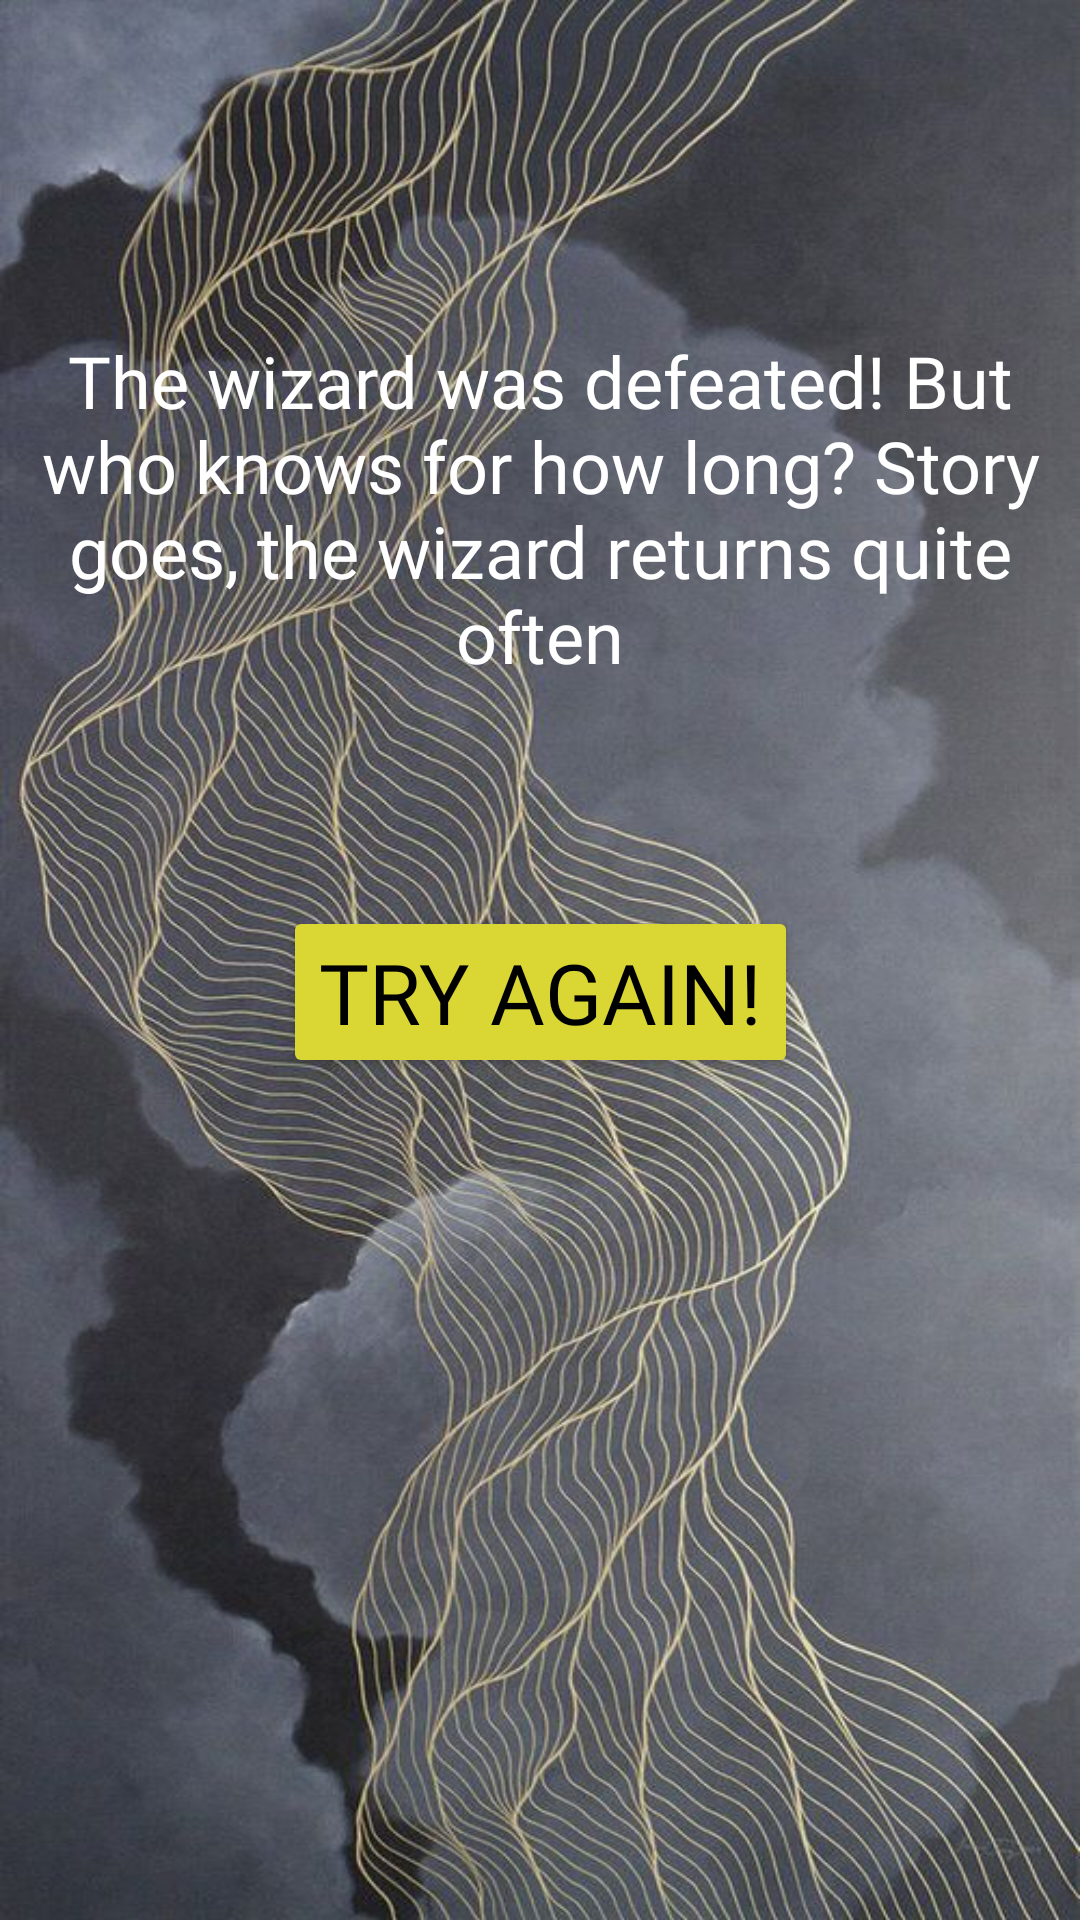

Reconstruct the res/layout file that produces this screen, plus the resources it refers to.
<!-- AndroidManifest.xml: application theme Theme.MalachiteDream -->
<!-- res/layout/activity_final.xml -->
<?xml version="1.0" encoding="utf-8"?>
<androidx.constraintlayout.widget.ConstraintLayout xmlns:android="http://schemas.android.com/apk/res/android"
    xmlns:app="http://schemas.android.com/apk/res-auto"
    xmlns:tools="http://schemas.android.com/tools"
    android:layout_width="match_parent"
    android:layout_height="match_parent"
    android:background="@drawable/mal_bg"
    tools:context=".FinalAct">

    <TextView
        android:id="@+id/firstTxt"
        android:layout_width="match_parent"
        android:layout_height="wrap_content"
        android:layout_marginTop="236dp"
        android:layout_marginBottom="36dp"
        android:fontFamily="@font/crbert"
        android:text="The wizard was defeated! But who knows for how long? Story goes, the wizard returns quite often"
        android:textAlignment="center"
        android:textColor="@color/white"

        android:textSize="24sp"
        app:layout_constraintBottom_toTopOf="@+id/agBtn"
        app:layout_constraintEnd_toEndOf="parent"
        app:layout_constraintHorizontal_bias="1.0"
        app:layout_constraintStart_toStartOf="parent"
        app:layout_constraintTop_toTopOf="parent" />

    <Button
        android:id="@+id/agBtn"
        android:layout_width="wrap_content"
        android:layout_height="wrap_content"
        android:layout_marginStart="147dp"
        android:layout_marginTop="38dp"
        android:layout_marginEnd="147dp"
        android:layout_marginBottom="406dp"
        android:onClick="again"
        android:backgroundTint="#DAD734"
        android:fontFamily="@font/crbert"
        android:text="Try again!"
        android:textColor="@color/black"
        android:textSize="28sp"
        app:layout_constraintBottom_toBottomOf="parent"
        app:layout_constraintEnd_toEndOf="parent"
        app:layout_constraintStart_toStartOf="parent"
        app:layout_constraintTop_toBottomOf="@+id/firstTxt" />
</androidx.constraintlayout.widget.ConstraintLayout>
<!-- resources referenced by this layout -->
<resources>
  <color name="black">#FF000000</color>
  <color name="white">#FFFFFFFF</color>DAD734
  <!-- drawable mal_bg: jpeg bitmap (drawable, 122648 bytes) -->
  <style name="Theme.MalachiteDream" parent="Theme.MaterialComponents.DayNight.NoActionBar">
          
          <item name="colorPrimary">@color/purple_500</item>
          <item name="colorPrimaryVariant">@color/purple_700</item>
          <item name="colorOnPrimary">@color/white</item>
          
          <item name="colorSecondary">@color/teal_200</item>
          <item name="colorSecondaryVariant">@color/teal_700</item>
          <item name="colorOnSecondary">@color/black</item>
          
          <item name="android:statusBarColor" tools:targetApi="l">@color/yellowish</item>
          
      </style>
  <color name="purple_500">#FF6200EE</color>
  <color name="purple_700">#FF3700B3</color>
  <color name="teal_200">#FF03DAC5</color>
  <color name="teal_700">#FF018786</color>
  <color name="yellowish">#DAD734</color>
</resources>
